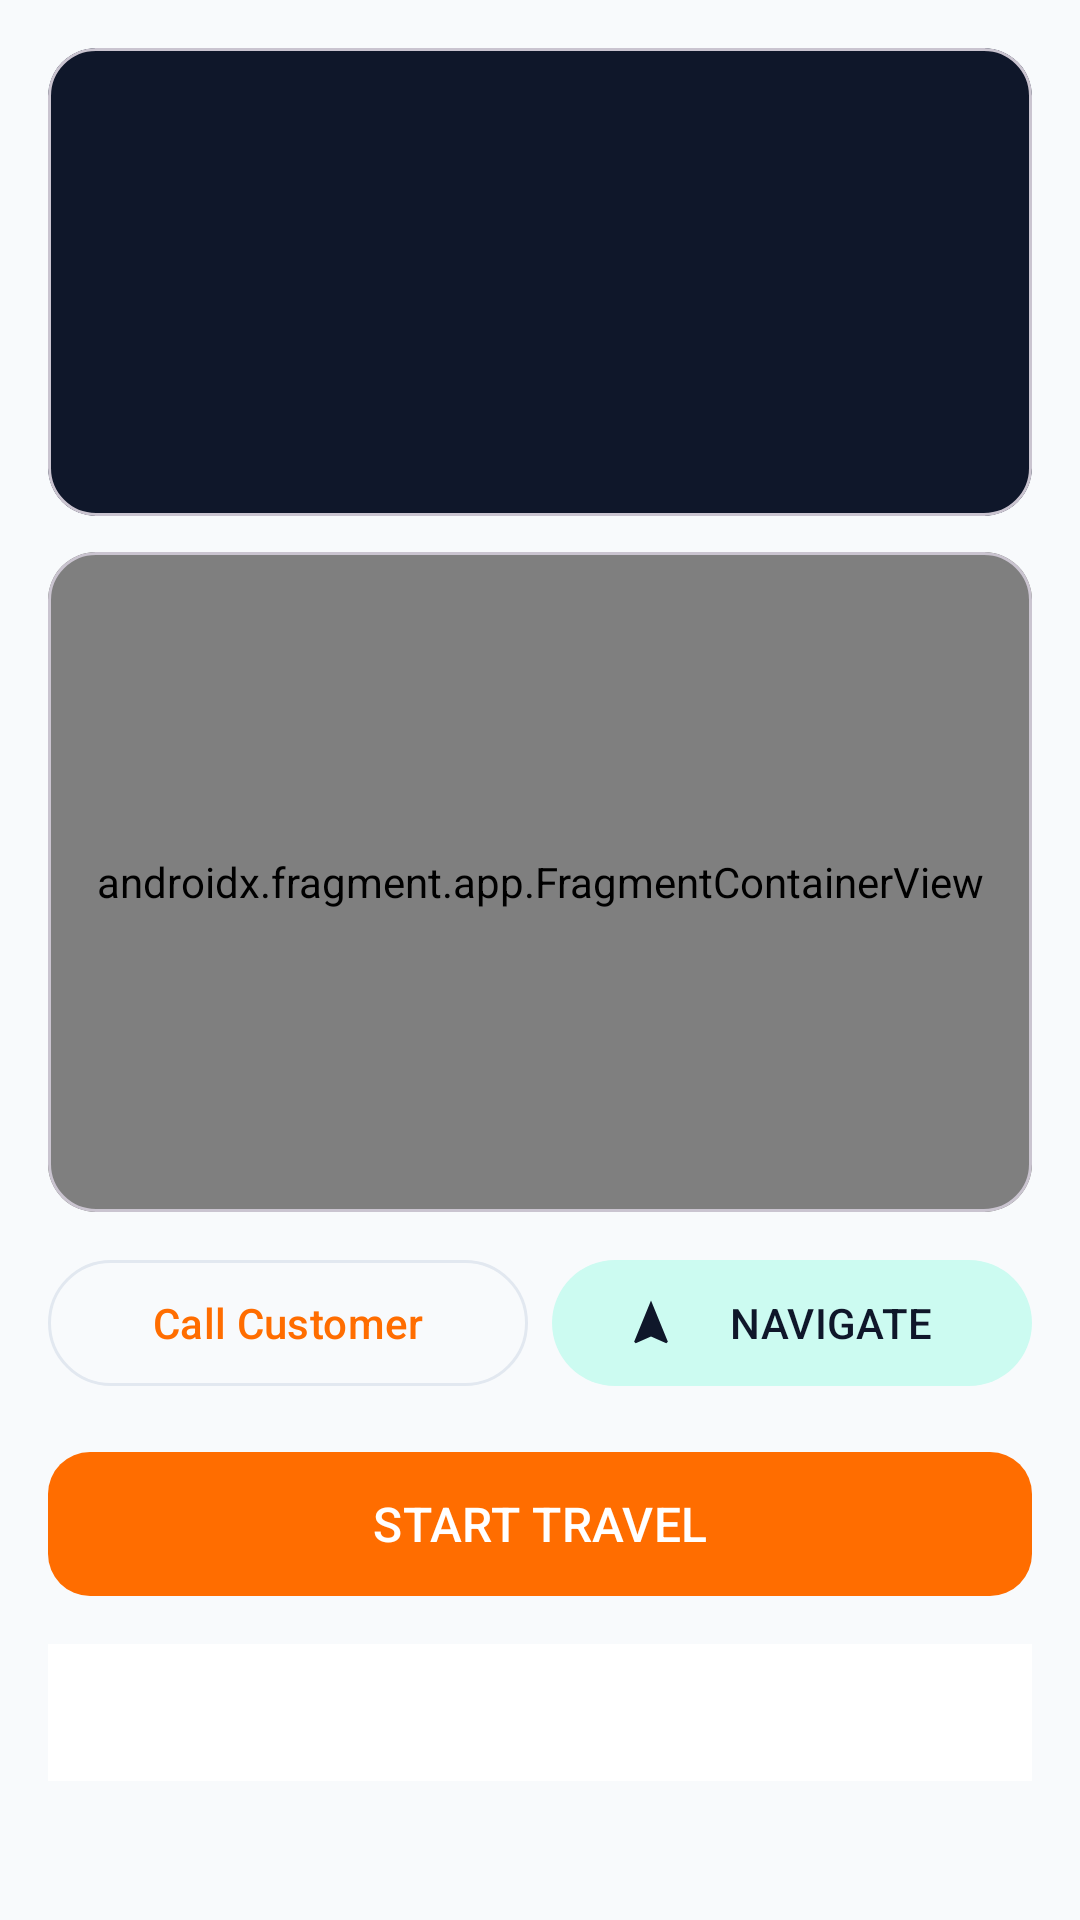

Layout XML and referenced resources for this Android screen:
<!-- AndroidManifest.xml: application theme Theme.KaamMitra -->
<!-- res/layout/fragment_worker_active_job.xml -->
<?xml version="1.0" encoding="utf-8"?>
<ScrollView xmlns:android="http://schemas.android.com/apk/res/android"
    xmlns:app="http://schemas.android.com/apk/res-auto"
    android:layout_width="match_parent"
    android:layout_height="match_parent"
    android:background="@color/km_bg">

    <LinearLayout
        android:layout_width="match_parent"
        android:layout_height="wrap_content"
        android:orientation="vertical"
        android:padding="16dp">

        <com.google.android.material.card.MaterialCardView
            android:layout_width="match_parent"
            android:layout_height="wrap_content"
            app:cardBackgroundColor="@color/km_navy"
            app:cardCornerRadius="16dp">

            <LinearLayout
                android:layout_width="match_parent"
                android:layout_height="wrap_content"
                android:orientation="vertical"
                android:padding="16dp">

                <TextView
                    android:id="@+id/tvJobCodeStatus"
                    android:layout_width="wrap_content"
                    android:layout_height="wrap_content"
                    android:textColor="#CBD5E1"
                    android:textSize="12sp"
                    android:textStyle="bold" />

                <TextView
                    android:id="@+id/tvServiceName"
                    android:layout_width="wrap_content"
                    android:layout_height="wrap_content"
                    android:layout_marginTop="4dp"
                    android:textColor="@color/white"
                    android:textSize="22sp"
                    android:textStyle="bold" />

                <TextView
                    android:id="@+id/tvCustomerName"
                    android:layout_width="wrap_content"
                    android:layout_height="wrap_content"
                    android:layout_marginTop="6dp"
                    android:textColor="@color/white"
                    android:textSize="15sp" />

                <TextView
                    android:id="@+id/tvLocationAddress"
                    android:layout_width="wrap_content"
                    android:layout_height="wrap_content"
                    android:layout_marginTop="2dp"
                    android:textColor="#CBD5E1"
                    android:textSize="13sp" />

                <TextView
                    android:id="@+id/tvDistanceEarning"
                    android:layout_width="wrap_content"
                    android:layout_height="wrap_content"
                    android:layout_marginTop="8dp"
                    android:textColor="#5EEAD4"
                    android:textSize="15sp"
                    android:textStyle="bold" />
            </LinearLayout>
        </com.google.android.material.card.MaterialCardView>

        <com.google.android.material.card.MaterialCardView
            android:layout_width="match_parent"
            android:layout_height="220dp"
            android:layout_marginTop="12dp"
            app:cardCornerRadius="16dp">

            <androidx.fragment.app.FragmentContainerView
                android:id="@+id/workerJobMap"
                android:name="com.google.android.gms.maps.SupportMapFragment"
                android:layout_width="match_parent"
                android:layout_height="match_parent" />
        </com.google.android.material.card.MaterialCardView>

        <LinearLayout
            android:layout_width="match_parent"
            android:layout_height="wrap_content"
            android:layout_marginTop="12dp"
            android:orientation="horizontal">

            <com.google.android.material.button.MaterialButton
                android:id="@+id/btnCallCustomer"
                style="@style/Widget.Material3.Button.OutlinedButton"
                android:layout_width="0dp"
                android:layout_height="50dp"
                android:layout_weight="1"
                android:text="Call Customer"
                app:icon="@drawable/ic_phone" />

            <com.google.android.material.button.MaterialButton
                android:id="@+id/btnNavigate"
                style="@style/Widget.Material3.Button.TonalButton"
                android:layout_width="0dp"
                android:layout_height="50dp"
                android:layout_marginStart="8dp"
                android:layout_weight="1"
                android:text="@string/navigate"
                app:icon="@drawable/ic_navigate" />
        </LinearLayout>

        <com.google.android.material.button.MaterialButton
            android:id="@+id/btnPrimaryAction"
            android:layout_width="match_parent"
            android:layout_height="56dp"
            android:layout_marginTop="14dp"
            android:text="START TRAVEL"
            android:textSize="16sp"
            app:cornerRadius="14dp" />

        <TextView
            android:id="@+id/tvProblemDetails"
            android:layout_width="match_parent"
            android:layout_height="wrap_content"
            android:layout_marginTop="12dp"
            android:background="@color/km_surface"
            android:padding="14dp"
            android:textColor="@color/km_text_secondary"
            android:textSize="13sp" />
    </LinearLayout>
</ScrollView>
<!-- resources referenced by this layout -->
<resources>
  <color name="km_bg">#F8FAFC</color>
  <color name="km_navy">#0F172A</color>
  <color name="km_surface">#FFFFFF</color>
  <color name="km_text_secondary">#475569</color>
  <color name="white">#FFFFFF</color>
  <!-- drawable ic_navigate (drawable) -->
  <vector xmlns:android="http://schemas.android.com/apk/res/android"
      android:width="24dp" android:height="24dp" android:viewportWidth="24" android:viewportHeight="24">
      <path android:fillColor="#FF000000" android:pathData="M12,2L4.5,20.29l0.71,0.71L12,18l6.79,3 0.71,-0.71z"/>
  </vector>
  <string name="navigate">NAVIGATE</string>
  <style name="Theme.KaamMitra" parent="Theme.Material3.Light.NoActionBar">
          <item name="colorPrimary">@color/km_saffron</item>
          <item name="colorOnPrimary">@color/white</item>
          <item name="colorPrimaryContainer">@color/km_saffron_soft</item>
          <item name="colorOnPrimaryContainer">@color/km_saffron_dark</item>
          <item name="colorSecondary">@color/km_teal</item>
          <item name="colorOnSecondary">@color/white</item>
          <item name="colorSecondaryContainer">@color/km_teal_soft</item>
          <item name="colorOnSecondaryContainer">@color/km_navy</item>
          <item name="android:colorBackground">@color/km_bg</item>
          <item name="colorSurface">@color/km_surface</item>
          <item name="colorOnSurface">@color/km_text_primary</item>
          <item name="colorSurfaceVariant">@color/km_surface_variant</item>
          <item name="colorOnSurfaceVariant">@color/km_text_secondary</item>
          <item name="colorOutline">@color/km_border</item>
          <item name="colorError">@color/km_error</item>
          <item name="android:statusBarColor">@color/km_navy</item>
          <item name="android:windowLightStatusBar">false</item>
      </style>
  <color name="km_saffron">#FF6D00</color>
  <color name="km_saffron_soft">#FFF3E0</color>
  <color name="km_saffron_dark">#E65100</color>
  <color name="km_teal">#0D9488</color>
  <color name="km_teal_soft">#CCFBF1</color>
  <color name="km_text_primary">#0F172A</color>
  <color name="km_surface_variant">#F1F5F9</color>
  <color name="km_border">#E2E8F0</color>
  <color name="km_error">#DC2626</color>
</resources>
